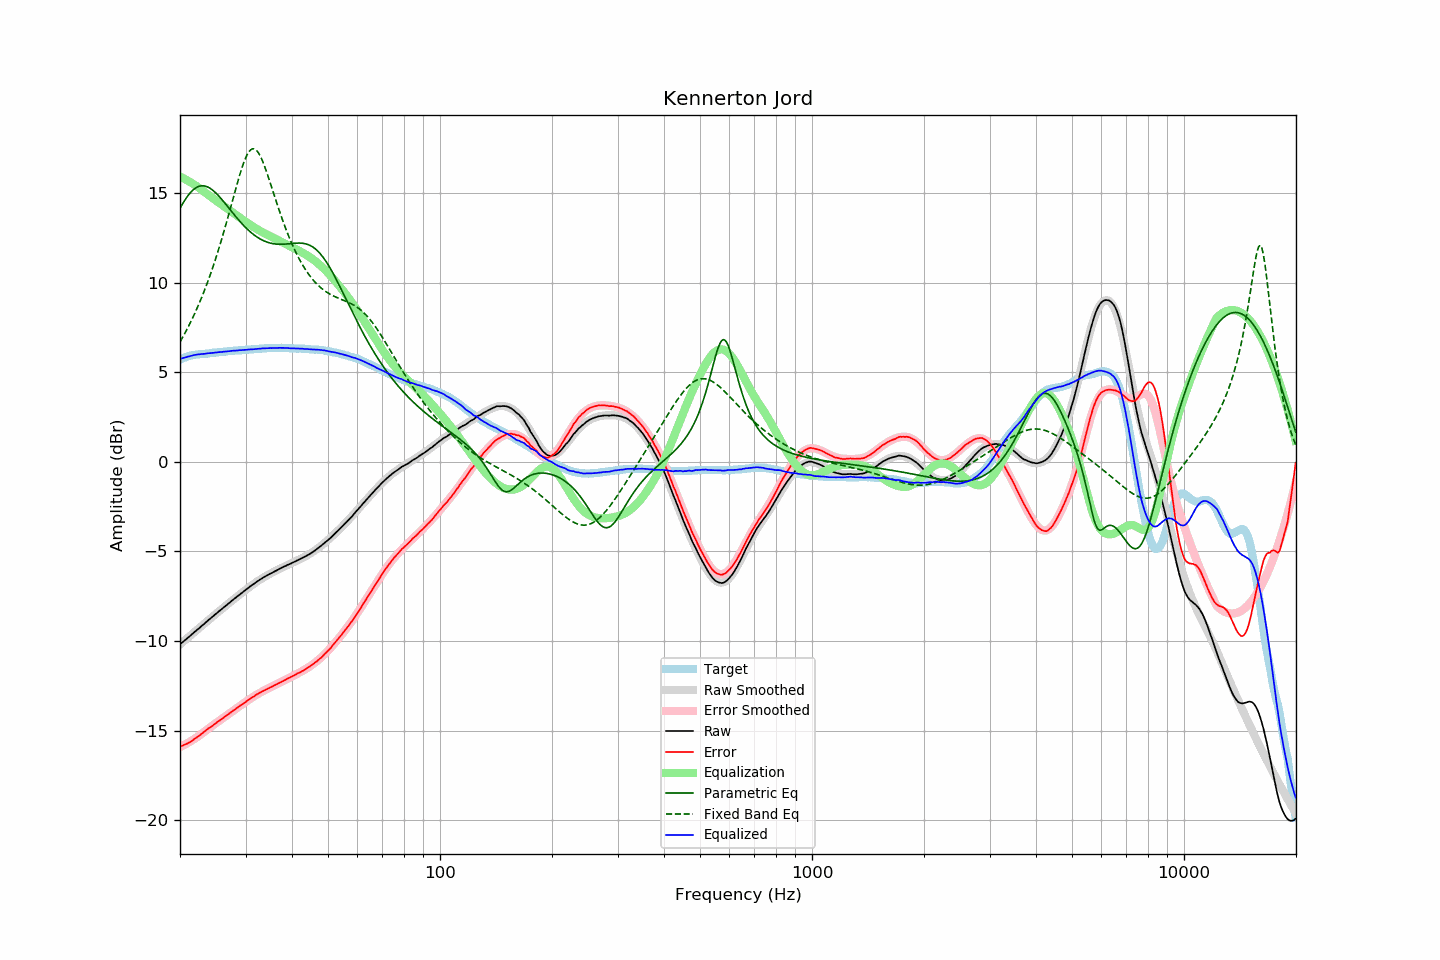

The data file committed next to this chart (first rows):
frequency, raw, error, smoothed, error_smoothed, equalization, parametric_eq, fixed_band_eq, equalized_raw, equalized_smoothed, target
20.00, -10.19, -15.89, -10.19, -15.91, 15.91, 14.14, 6.68, 5.73, 5.73, 5.71
20.20, -10.11, -15.85, -10.11, -15.87, 15.87, 14.30, 6.84, 5.76, 5.76, 5.74
20.40, -10.03, -15.82, -10.03, -15.82, 15.82, 14.45, 7.00, 5.79, 5.79, 5.78
20.61, -9.96, -15.77, -9.96, -15.77, 15.77, 14.59, 7.16, 5.82, 5.82, 5.81
20.81, -9.88, -15.74, -9.88, -15.73, 15.73, 14.73, 7.33, 5.84, 5.84, 5.85
21.02, -9.81, -15.70, -9.81, -15.67, 15.67, 14.85, 7.50, 5.87, 5.87, 5.89
21.23, -9.74, -15.65, -9.73, -15.62, 15.62, 14.96, 7.68, 5.89, 5.89, 5.91
21.44, -9.65, -15.59, -9.65, -15.57, 15.57, 15.06, 7.86, 5.91, 5.91, 5.93
21.66, -9.58, -15.53, -9.58, -15.51, 15.51, 15.15, 8.05, 5.94, 5.94, 5.95
21.87, -9.49, -15.46, -9.50, -15.45, 15.45, 15.23, 8.24, 5.96, 5.95, 5.96
22.09, -9.42, -15.40, -9.42, -15.40, 15.40, 15.29, 8.44, 5.97, 5.97, 5.98
22.31, -9.34, -15.33, -9.35, -15.34, 15.34, 15.34, 8.64, 5.99, 5.99, 5.99
22.54, -9.28, -15.28, -9.27, -15.27, 15.27, 15.37, 8.85, 5.99, 6.00, 6.00
22.76, -9.19, -15.20, -9.19, -15.20, 15.20, 15.39, 9.07, 6.01, 6.01, 6.01
22.99, -9.12, -15.12, -9.12, -15.13, 15.13, 15.40, 9.29, 6.02, 6.02, 6.01
23.22, -9.05, -15.06, -9.04, -15.07, 15.07, 15.39, 9.51, 6.02, 6.03, 6.02
23.45, -8.96, -14.99, -8.96, -15.00, 15.00, 15.37, 9.74, 6.03, 6.03, 6.03
23.69, -8.89, -14.92, -8.89, -14.93, 14.93, 15.34, 9.98, 6.04, 6.04, 6.04
23.92, -8.80, -14.85, -8.81, -14.86, 14.86, 15.29, 10.23, 6.06, 6.05, 6.04
24.16, -8.73, -14.80, -8.73, -14.80, 14.80, 15.24, 10.48, 6.06, 6.06, 6.06
24.40, -8.65, -14.74, -8.66, -14.73, 14.73, 15.18, 10.74, 6.08, 6.07, 6.08
24.65, -8.59, -14.67, -8.58, -14.66, 14.66, 15.10, 11.00, 6.08, 6.08, 6.08
24.89, -8.50, -14.60, -8.51, -14.60, 14.60, 15.02, 11.28, 6.09, 6.09, 6.09
25.14, -8.43, -14.53, -8.43, -14.53, 14.53, 14.93, 11.56, 6.10, 6.10, 6.10
25.39, -8.35, -14.46, -8.36, -14.47, 14.47, 14.84, 11.84, 6.12, 6.11, 6.11
25.65, -8.29, -14.41, -8.28, -14.41, 14.41, 14.74, 12.14, 6.12, 6.12, 6.13
25.91, -8.22, -14.34, -8.21, -14.34, 14.34, 14.64, 12.44, 6.12, 6.13, 6.13
26.16, -8.13, -14.27, -8.14, -14.28, 14.28, 14.53, 12.75, 6.14, 6.14, 6.14
26.43, -8.07, -14.21, -8.06, -14.21, 14.21, 14.42, 13.06, 6.15, 6.15, 6.14
26.69, -8.00, -14.15, -7.99, -14.15, 14.15, 14.31, 13.38, 6.15, 6.16, 6.15
26.96, -7.92, -14.09, -7.92, -14.08, 14.08, 14.20, 13.70, 6.17, 6.17, 6.17
27.23, -7.85, -14.03, -7.84, -14.02, 14.02, 14.09, 14.03, 6.17, 6.17, 6.18
27.50, -7.77, -13.95, -7.77, -13.95, 13.95, 13.97, 14.36, 6.19, 6.18, 6.19
27.77, -7.69, -13.88, -7.70, -13.89, 13.89, 13.86, 14.69, 6.20, 6.19, 6.19
28.05, -7.62, -13.83, -7.63, -13.83, 13.83, 13.75, 15.02, 6.20, 6.20, 6.21
28.33, -7.55, -13.76, -7.55, -13.76, 13.76, 13.65, 15.34, 6.21, 6.21, 6.20
28.62, -7.49, -13.70, -7.48, -13.70, 13.70, 13.54, 15.66, 6.21, 6.21, 6.21
28.90, -7.41, -13.63, -7.41, -13.64, 13.64, 13.44, 15.96, 6.23, 6.22, 6.22
29.19, -7.35, -13.56, -7.34, -13.57, 13.57, 13.34, 16.25, 6.23, 6.23, 6.22
29.48, -7.27, -13.52, -7.27, -13.51, 13.51, 13.24, 16.52, 6.23, 6.24, 6.25
29.78, -7.21, -13.45, -7.20, -13.44, 13.44, 13.14, 16.77, 6.24, 6.24, 6.25
30.08, -7.14, -13.39, -7.13, -13.38, 13.38, 13.05, 16.99, 6.25, 6.25, 6.25
30.38, -7.07, -13.32, -7.06, -13.32, 13.32, 12.97, 17.17, 6.25, 6.26, 6.25
30.68, -7.00, -13.26, -7.00, -13.26, 13.26, 12.88, 17.31, 6.26, 6.26, 6.27
30.99, -6.93, -13.19, -6.93, -13.20, 13.20, 12.81, 17.40, 6.27, 6.27, 6.27
31.30, -6.87, -13.14, -6.87, -13.14, 13.14, 12.73, 17.46, 6.28, 6.28, 6.27
31.61, -6.81, -13.09, -6.80, -13.08, 13.08, 12.66, 17.46, 6.28, 6.28, 6.28
31.93, -6.74, -13.03, -6.74, -13.03, 13.03, 12.59, 17.42, 6.29, 6.29, 6.29
32.24, -6.67, -12.96, -6.68, -12.97, 12.97, 12.53, 17.33, 6.30, 6.30, 6.29
32.57, -6.62, -12.92, -6.62, -12.92, 12.92, 12.48, 17.21, 6.30, 6.30, 6.30
32.89, -6.55, -12.87, -6.56, -12.87, 12.87, 12.42, 17.04, 6.31, 6.31, 6.31
33.22, -6.50, -12.81, -6.50, -12.82, 12.82, 12.38, 16.85, 6.33, 6.32, 6.32
33.55, -6.44, -12.77, -6.45, -12.77, 12.77, 12.33, 16.63, 6.33, 6.32, 6.32
33.89, -6.40, -12.73, -6.40, -12.73, 12.73, 12.29, 16.39, 6.33, 6.33, 6.33
34.23, -6.35, -12.68, -6.35, -12.68, 12.68, 12.26, 16.14, 6.33, 6.33, 6.34
34.57, -6.30, -12.64, -6.30, -12.63, 12.63, 12.23, 15.87, 6.34, 6.34, 6.34
34.92, -6.25, -12.59, -6.25, -12.59, 12.59, 12.20, 15.60, 6.34, 6.34, 6.34
35.27, -6.21, -12.55, -6.20, -12.55, 12.55, 12.18, 15.32, 6.34, 6.35, 6.35
35.62, -6.16, -12.51, -6.15, -12.50, 12.50, 12.17, 15.04, 6.35, 6.35, 6.35
35.97, -6.10, -12.45, -6.10, -12.46, 12.46, 12.15, 14.76, 6.35, 6.35, 6.35
... 635 more rows
